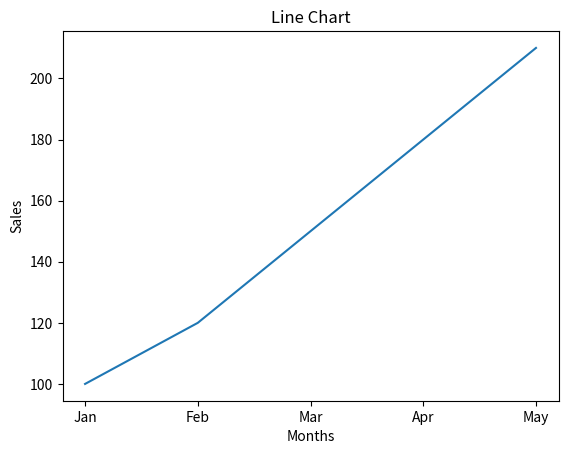
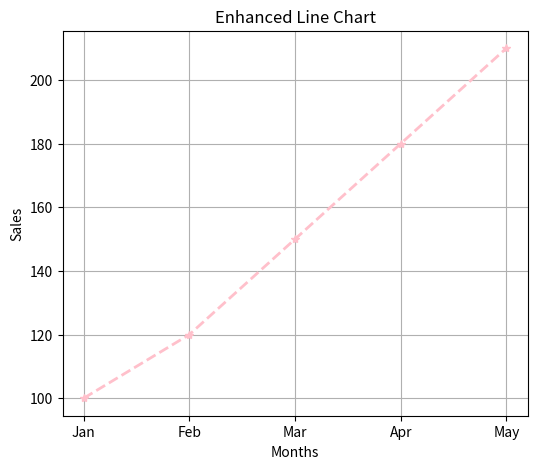
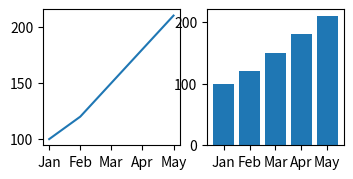

Python code for these plots, in order:
import matplotlib.pyplot as plt

months = ["Jan","Feb","Mar","Apr","May"]
sales = [100,120,150,180,210]

# Task1: Create a Line Chart
plt.plot(months,sales)
plt.title("Line Chart")
plt.xlabel("Months")
plt.ylabel("Sales")
plt.show()

# Task2: Change color, marker, linestyle, linewidth
# Task 3: Increase Fig Size
plt.figure(figsize=(6,5))
plt.plot(
    months,
    sales,
    color="pink",
    marker="*",
    linestyle="--",
    linewidth=2,
    label="Sales"
)


# Task4: Add Title,xlabel,ylabel,grid,legend
plt.title("Enhanced Line Chart")
plt.xlabel("Months")
plt.ylabel("Sales")
plt.grid(True)
plt.savefig("Sales_chart.png")
plt.show()

# Task 6: Create Line Chart, Bar Chart using subplot()
plt.figure(figsize=(6,6))
plt.subplot(3,3,1)
plt.plot(months,sales)
plt.subplot(3,3,2)
plt.bar(months,sales)
plt.show()
